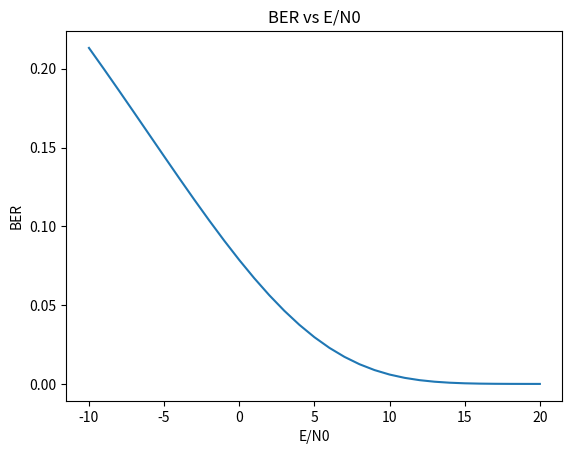

Here is the Python script that generated this plot:
from scipy.special import erfc
import numpy as np
from matplotlib import pyplot as plt

def draw_BER_vs_E_N0():
    E_N0s=np.arange(-10,21)
    BERs=0.5*erfc(np.sqrt(10**(E_N0s/20)))
    plt.title("BER vs E/N0")
    plt.plot(E_N0s,BERs)
    plt.xlabel("E/N0")
    plt.ylabel("BER")
    plt.show()

draw_BER_vs_E_N0()